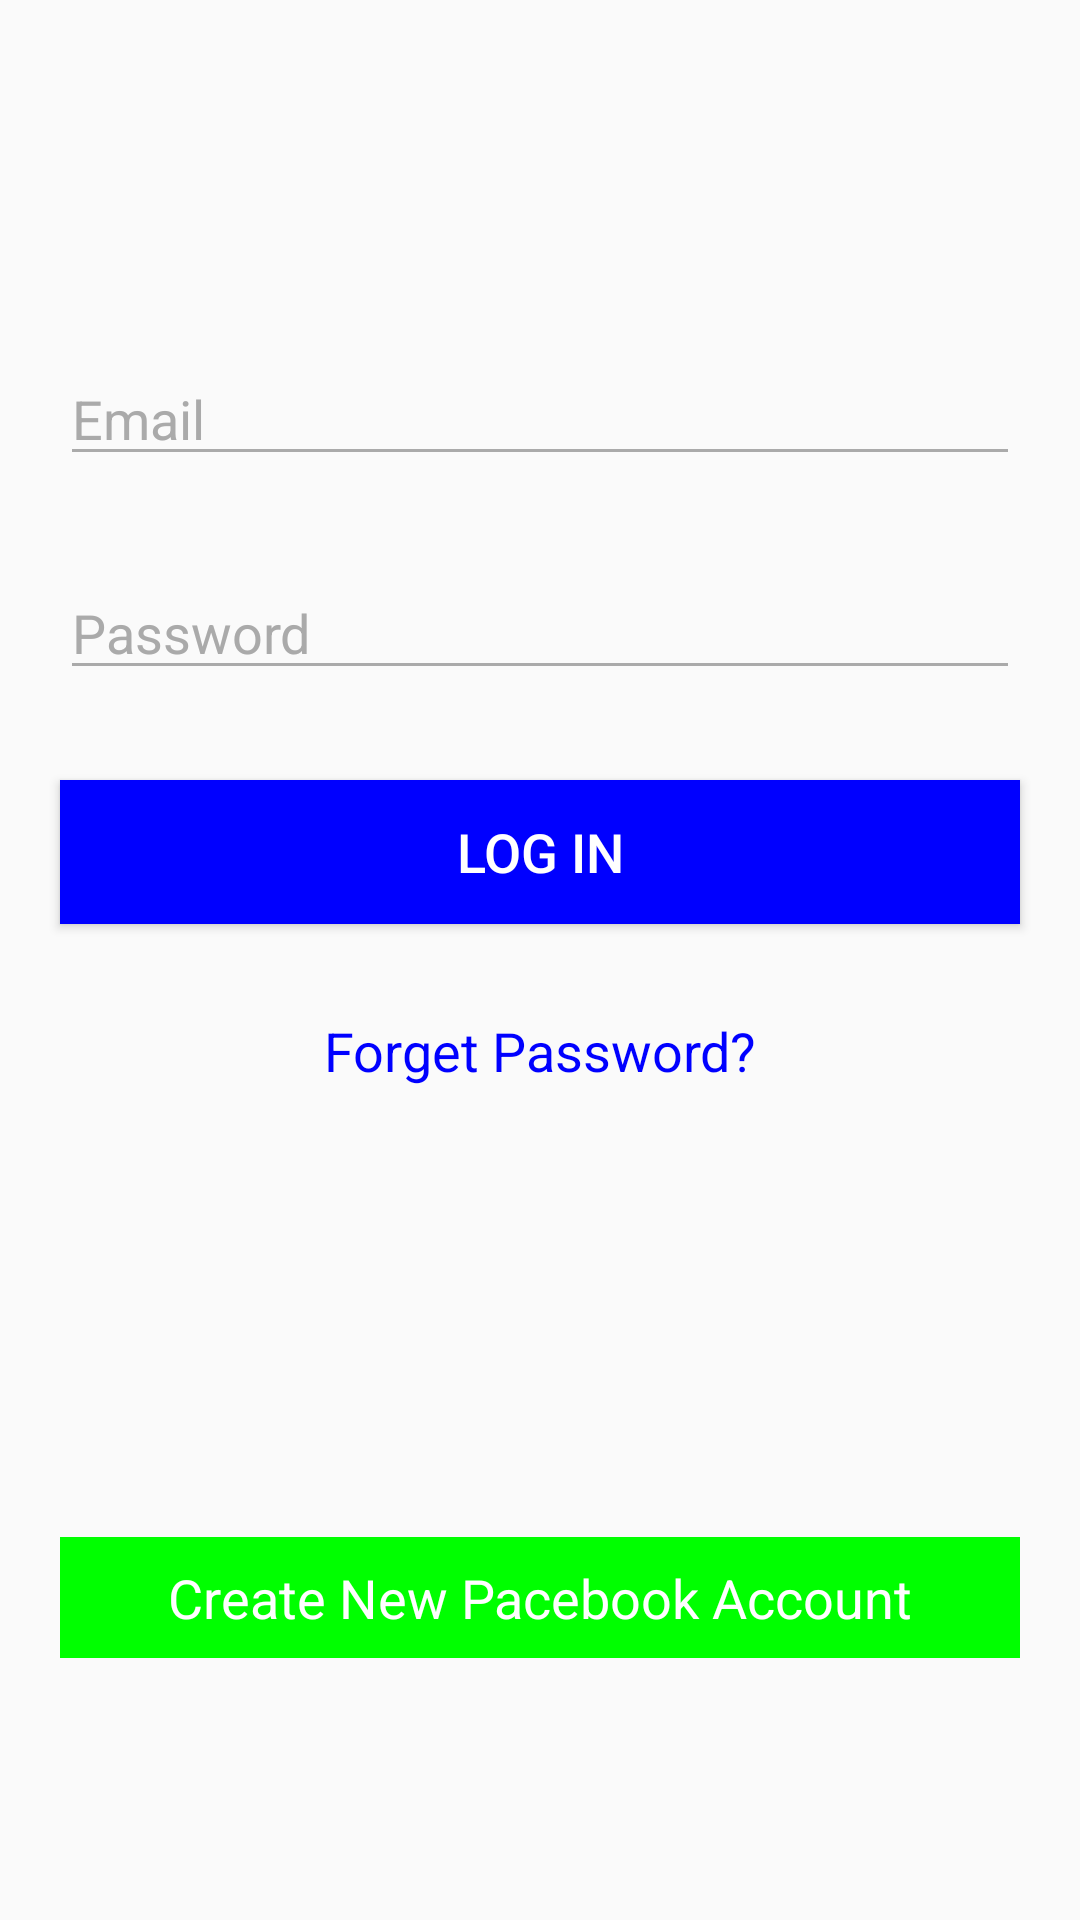

This screen was rendered from an Android layout file. Write that file and the resources it references.
<!-- AndroidManifest.xml: application theme Theme.Pacebook -->
<!-- res/layout/activity_login.xml -->
<?xml version="1.0" encoding="utf-8"?>
<LinearLayout xmlns:android="http://schemas.android.com/apk/res/android"
    xmlns:app="http://schemas.android.com/apk/res-auto"
    xmlns:tools="http://schemas.android.com/tools"
    android:layout_width="match_parent"
    android:orientation="vertical"
    android:gravity="center"
    android:layout_height="match_parent"
    tools:context=".views.loginandsignup.LoginActivity">

    <EditText
        android:id="@+id/emailText"
        android:layout_width="match_parent"
        android:layout_height="wrap_content"
        android:layout_marginEnd="@dimen/dp_20"
        android:layout_marginStart="@dimen/dp_20"
        android:layout_marginTop="@dimen/dp_30"
        android:backgroundTint="@android:color/darker_gray"
        android:hint="@string/email_text"
        android:textColorHint="@android:color/darker_gray"
        android:textSize="@dimen/sp_18"/>
    <EditText
        android:id="@+id/passwordText"
        android:layout_width="match_parent"
        android:layout_height="wrap_content"
        android:layout_marginEnd="@dimen/dp_20"
        android:layout_marginStart="@dimen/dp_20"
        android:layout_marginTop="@dimen/dp_30"
        android:backgroundTint="@android:color/darker_gray"
        android:hint="@string/password"
        android:textColorHint="@android:color/darker_gray"
        android:textSize="@dimen/sp_18"/>
    <Button
        android:id="@+id/loginText"
        android:layout_width="match_parent"
        android:layout_height="wrap_content"
        android:layout_marginEnd="@dimen/dp_20"
        android:layout_marginStart="@dimen/dp_20"
        android:layout_marginTop="@dimen/dp_30"
        android:background="@color/blue"
        android:padding="@dimen/dp_8"
        android:text="@string/log_in"
        android:textAlignment="center"
        android:textColor="@android:color/white"
        android:textSize="@dimen/sp_18"/>
    <TextView
        android:id="@+id/forgettext"
        android:layout_width="match_parent"
        android:layout_height="wrap_content"
        android:layout_marginEnd="@dimen/dp_20"
        android:layout_marginStart="@dimen/dp_20"
        android:layout_marginTop="@dimen/dp_30"
        android:text="@string/forget_password"
        android:textAlignment="center"
        android:textColor="@color/blue"
        android:textSize="@dimen/sp_18"/>

    <TextView
        android:id="@+id/createAccount"
        android:layout_width="match_parent"
        android:layout_height="wrap_content"
        android:layout_marginEnd="@dimen/dp_20"
        android:layout_marginStart="@dimen/dp_20"
        android:layout_marginTop="@dimen/dp_150"
        android:background="@color/green"
        android:padding="@dimen/dp_8"
        android:text="@string/create_account"
        android:textAlignment="center"
        android:textColor="@android:color/white"
        android:textSize="@dimen/sp_18"/>
    <ProgressBar
        android:layout_width="wrap_content"
        android:id="@+id/progressbar1"
        android:visibility="gone"
        android:layout_height="wrap_content"/>


</LinearLayout>
<!-- resources referenced by this layout -->
<resources>
  <color name="blue">#0000FF</color>
  <color name="green">#00FF00</color>
  <dimen name="dp_150">150dp</dimen>
  <dimen name="dp_20">20dp</dimen>
  <dimen name="dp_30">30dp</dimen>
  <dimen name="dp_8">8dp</dimen>
  <dimen name="sp_18">18sp</dimen>
  <string name="create_account">Create New Pacebook Account</string>
  <string name="email_text">Email</string>
  <string name="forget_password">Forget Password?</string>
  <string name="log_in">Log in</string>
  <string name="password">Password</string>
  <style name="Theme.Pacebook" parent="Theme.AppCompat.DayNight.NoActionBar">
          
          <item name="colorPrimary">@color/purple_500</item>
          <item name="colorPrimaryVariant">@color/purple_700</item>
          <item name="colorOnPrimary">@color/white</item>
          
          <item name="colorSecondary">@color/teal_200</item>
          <item name="colorSecondaryVariant">@color/teal_700</item>
          <item name="colorOnSecondary">@color/black</item>
          
          <item name="android:statusBarColor" tools:targetApi="l">?attr/colorPrimaryVariant</item>
          
      </style>
  <color name="purple_500">#FF6200EE</color>
  <color name="purple_700">#FF3700B3</color>
  <color name="white">#FFFFFFFF</color>
  <color name="teal_200">#FF03DAC5</color>
  <color name="teal_700">#FF018786</color>
  <color name="black">#FF000000</color>
</resources>
